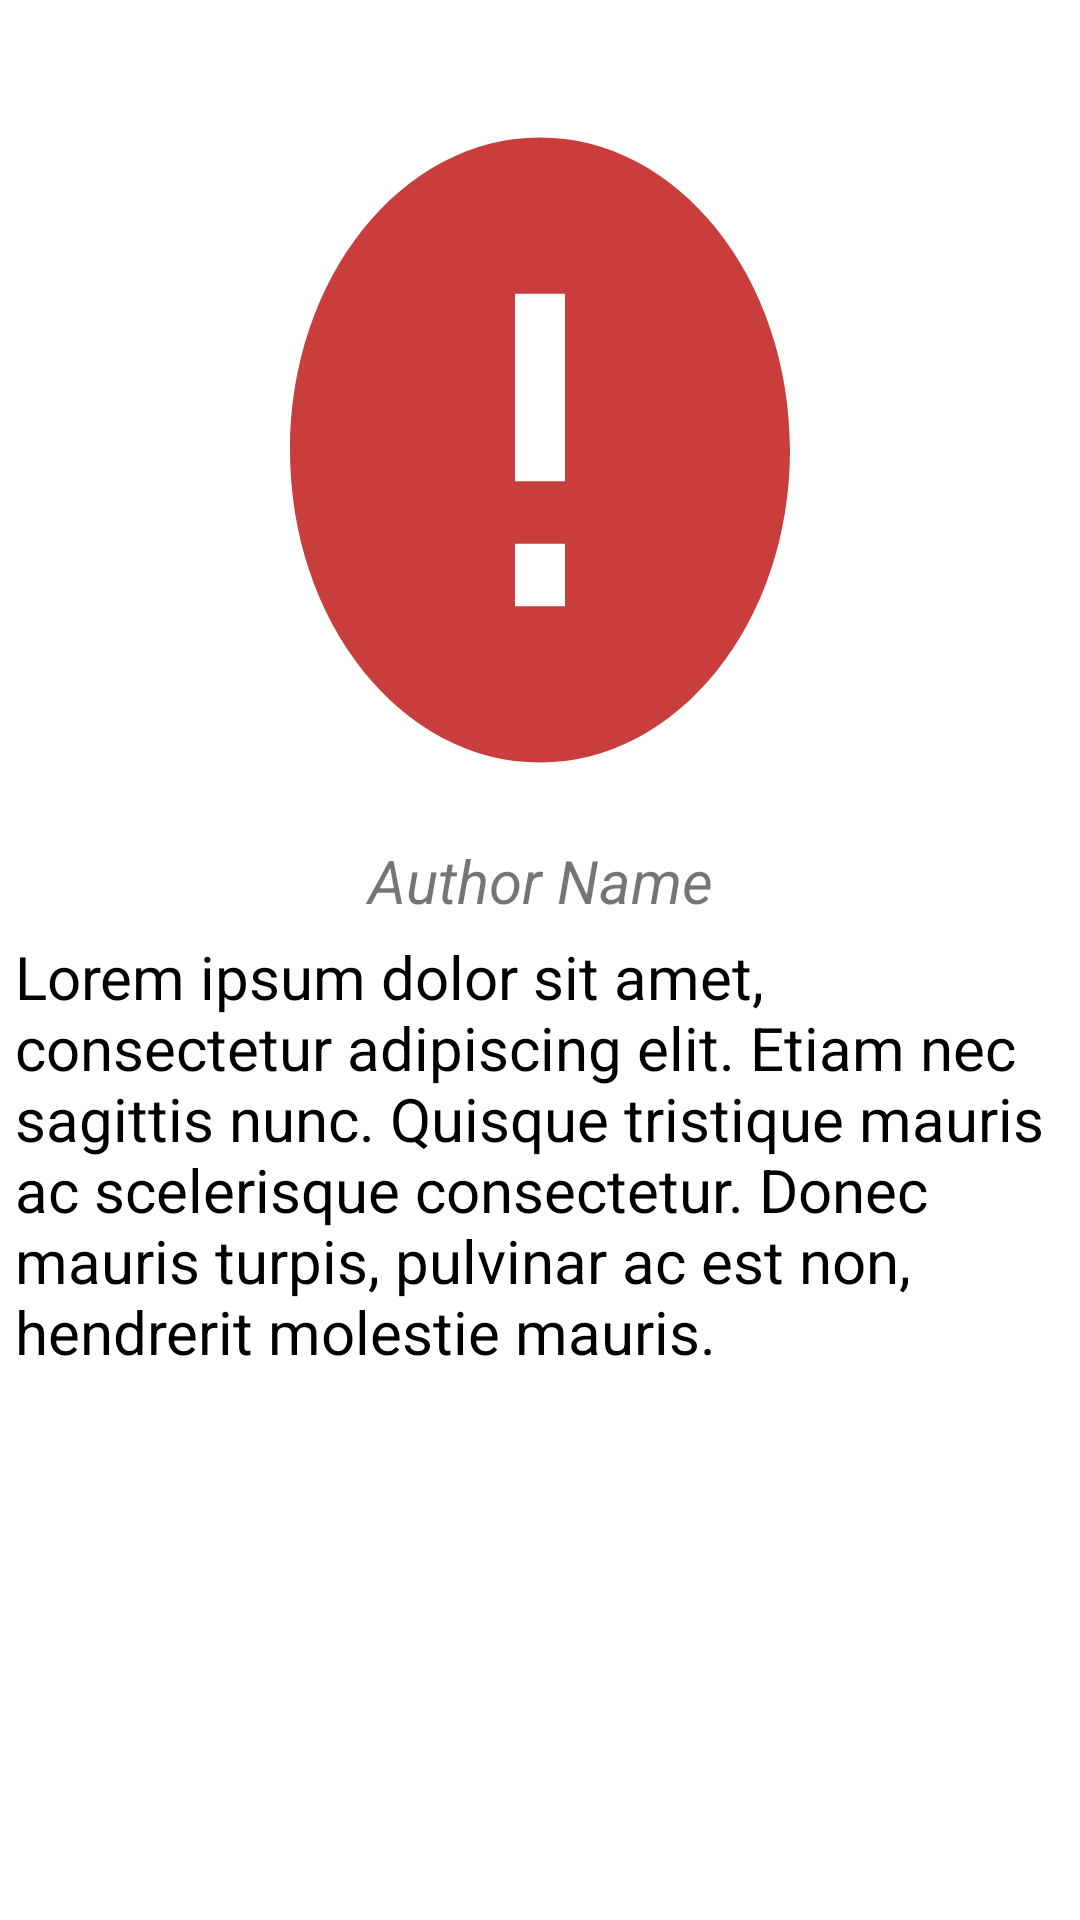

Reconstruct the res/layout file that produces this screen, plus the resources it refers to.
<!-- AndroidManifest.xml: activity theme Theme.MyBooksProject2 -->
<!-- res/layout/activity_book.xml -->
<?xml version="1.0" encoding="utf-8"?>
<LinearLayout
        xmlns:android="http://schemas.android.com/apk/res/android"
        xmlns:tools="http://schemas.android.com/tools"
        xmlns:app="http://schemas.android.com/apk/res-auto"
        android:layout_width="match_parent"
        android:layout_height="match_parent"
        tools:context=".BookActivity"
        android:gravity="center|top"
        android:orientation="vertical"
       >


    <ImageView
            android:id="@+id/detailedPic"
            android:layout_marginTop="25dp"
            android:scaleType="fitXY"
            android:layout_width="200dp"
            android:layout_height="250dp"
            android:background="@drawable/ic_action_error"
            tools:targetApi="m"
            tools:ignore="UnusedAttribute"
            android:contentDescription="@string/pic_of_book"/>

    <TextView
            android:id="@+id/detailedAuthorName"
            android:layout_width="match_parent"
            android:layout_height="wrap_content"
            android:text="@string/author_name"
            android:gravity="center"
            android:textSize="20sp"
            android:textStyle="italic"
            android:layout_marginTop="5dp"
    />
    <TextView

            android:layout_width="wrap_content"
            android:layout_height="wrap_content"
            android:layout_marginStart="5dp"
            android:layout_marginEnd="5dp"
            android:layout_marginTop="5dp"

            android:text="@string/lorem_ipsum"
            android:textSize="20sp"
            android:maxLines="16"
            android:ellipsize="end"
            android:textColor="@color/black"
            android:id="@+id/detailedDescription"
    />






</LinearLayout>
<!-- resources referenced by this layout -->
<resources>
  <color name="black">#FF000000</color>
  <!-- drawable ic_action_error (drawable-anydpi) -->
  <vector xmlns:android="http://schemas.android.com/apk/res/android"
      android:width="24dp"
      android:height="24dp"
      android:viewportWidth="24"
      android:viewportHeight="24"
      android:tint="#BB0C0C"
      android:alpha="0.8">
    <path
        android:fillColor="@android:color/white"
        android:pathData="M12,2C6.48,2 2,6.48 2,12s4.48,10 10,10 10,-4.48 10,-10S17.52,2 12,2zM13,17h-2v-2h2v2zM13,13h-2L11,7h2v6z"/>
  </vector>
  <string name="author_name">Author Name</string>
  <string name="lorem_ipsum">Lorem ipsum dolor sit amet, consectetur adipiscing elit. Etiam nec sagittis nunc. Quisque
          tristique mauris ac scelerisque consectetur.
          Donec mauris turpis, pulvinar ac est non, hendrerit molestie mauris.
      </string>
  <string name="pic_of_book">Pic of book</string>
  <style name="Theme.MyBooksProject2" parent="Theme.MaterialComponents.DayNight.DarkActionBar">
  
          
          <item name="colorPrimary">@color/ertbils_blue</item>
          <item name="colorPrimaryVariant">@color/ertbils_light_blue</item>
          <item name="colorOnPrimary">@color/white</item>
          
          <item name="colorSecondary">@color/ertbils_grey</item>
          <item name="colorSecondaryVariant">@color/teal_700</item>
          <item name="colorOnSecondary">@color/black</item>
          
          <item name="android:statusBarColor" tools:targetApi="l">?attr/colorPrimaryVariant</item>
          
      </style>
  <color name="ertbils_blue">#003341</color>
  <color name="ertbils_light_blue">#033442</color>
  <color name="white">#FFFFFFFF</color>
  <color name="ertbils_grey">#45494A</color>
  <color name="teal_700">#FF018786</color>
</resources>
